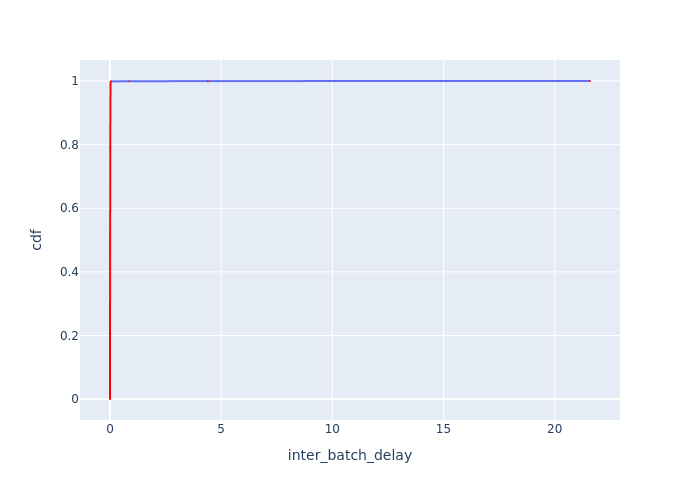

The file beside this chart, header and first rows:
Batch Id, inter_batch_delay, cdf
12640, 0.001598, 0.0003795
12641, 0.001752, 0.000759
12642, 0.001846, 0.001139
12667, 0.00187, 0.001518
12688, 0.002072, 0.001898
12639, 0.002105, 0.002277
13006, 0.002288, 0.002657
12826, 0.002349, 0.003036
12986, 0.002414, 0.003416
14693, 0.002505, 0.003795
14286, 0.002631, 0.004175
12965, 0.002719, 0.004554
12725, 0.002834, 0.004934
12721, 0.002871, 0.005313
12754, 0.002923, 0.005693
12724, 0.002936, 0.006072
13016, 0.002999, 0.006452
13565, 0.00303, 0.006831
13425, 0.003221, 0.007211
15039, 0.003235, 0.00759
14314, 0.003254, 0.00797
14670, 0.003257, 0.008349
14134, 0.003287, 0.008729
14691, 0.003289, 0.009108
13952, 0.003331, 0.009488
14683, 0.003336, 0.009867
14315, 0.003346, 0.01025
14493, 0.003347, 0.01063
13785, 0.003355, 0.01101
13097, 0.003358, 0.01139
14688, 0.003367, 0.01176
13787, 0.00338, 0.01214
15042, 0.003385, 0.01252
13257, 0.003387, 0.0129
14685, 0.003392, 0.01328
14690, 0.003394, 0.01366
14682, 0.003405, 0.01404
14687, 0.00341, 0.01442
14663, 0.00343, 0.0148
12638, 0.003435, 0.01518
13953, 0.003439, 0.01556
14689, 0.003446, 0.01594
15040, 0.003452, 0.01632
13786, 0.003467, 0.0167
14313, 0.003496, 0.01708
14684, 0.003509, 0.01746
15045, 0.003514, 0.01784
14316, 0.003543, 0.01822
13981, 0.003548, 0.0186
15036, 0.003554, 0.01898
13275, 0.003581, 0.01935
14490, 0.00359, 0.01973
12972, 0.003591, 0.02011
12723, 0.003601, 0.02049
13951, 0.00361, 0.02087
13629, 0.003612, 0.02125
14674, 0.003635, 0.02163
13083, 0.003635, 0.02201
14681, 0.003643, 0.02239
13277, 0.003645, 0.02277
... 2,575 more rows
